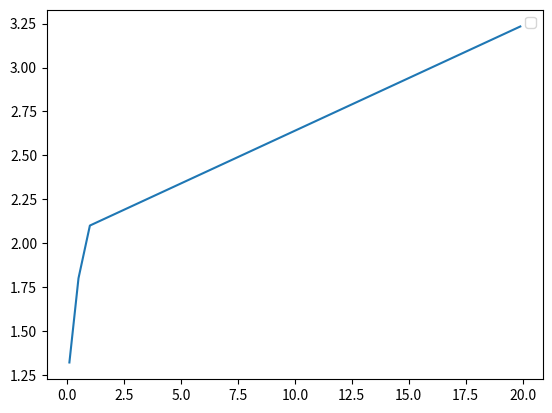

Generate this figure with matplotlib:
import matplotlib.pyplot as plt
import numpy as np
from scipy import interpolate

diams = [5.7, 7.3, 8.7, 10., 11.5, 12.8, 14., 15., 16.]
nodeNodeSep = [500, 760, 1000, 1150, 1250, 1350, 1400, 1450, 1500]
noLamella = [80, 100, 110, 120, 130, 135, 140, 145, 150]
nodeDiam = [1.9, 2.4, 2.8, 3.3, 3.7, 4.2, 4.7, 5., 5.5]
MYSADiam = nodeDiam
FLUTLen = [35, 38, 40, 46, 50, 54, 56, 58, 60]
FLUTDiam = [3.4, 4.6, 5.8, 6.9, 8.1, 9.2, 10.4, 11.5, 12.7]
STINLen = [70.5, 111.2, 152.2, 175.2, 190.5, 205.8, 213.5, 221.2, 228.8]
STIDiam = FLUTDiam

diamArray = np.arange(0.1, 20, 0.1)

diamsMYSA = [0., 0.5, 1., 16.]
MYSALen = np.multiply([0.4, 0.6, 0.7, 1], 3)

# z1 = np.polyfit(diamsMYSA, MYSALen, 5)
# p1 = np.poly1d(z1)
# plt.plot(diamArray, p1(diamArray))

MYSASpline = interpolate.splrep(diamsMYSA, MYSALen, k=1)
plt.plot(diamArray, interpolate.splev(diamArray, MYSASpline))


# f, ((ax1, ax2, ax3), (ax4, ax5, ax6)) = plt.subplots(2,3)
#
# ax1.scatter(diams, nodeNodeSep, label='Node Separation')
# ax1.set_title('Node Separation')
# z1 = np.polyfit(diams, nodeNodeSep, 1)
# p1 = np.poly1d(z1)
# ax1.plot(diamArray, p1(diamArray))
#
# ax2.scatter(diams, noLamella, label='Number of Lamella')
# ax2.set_title('Number of lamella')
# z2 = np.polyfit(diams, noLamella, 1)
# p2 = np.poly1d(z2)
# ax2.plot(diamArray, p2(diamArray))
#
# ax3.scatter(diams, nodeDiam, label='Node and MYSA Diam')
# ax3.set_title('Node and MYSA Diameter')
# z3 = np.polyfit(diams, nodeDiam, 2)
# p3 = np.poly1d(z3)
# ax3.plot(diamArray, p3(diamArray))
#
# ax4.scatter(diams, FLUTLen, label='FLUT length')
# ax4.set_title('FLUT length')
# z4 = np.polyfit(diams, FLUTLen, 1)
# p4 = np.poly1d(z4)
# ax4.plot(diamArray, p4(diamArray))
#
# ax5.scatter(diams, STINLen, label='STIN length')
# ax5.set_title('STIN length')
# z5 = np.polyfit(diams, STINLen, 1)
# p5 = np.poly1d(z5)
# ax5.plot(diamArray, p5(diamArray))
#
# ax6.scatter(diams, FLUTDiam, label='FLUT and STIN diameter')
# ax6.set_title('FLUT and STIN diameter')
# z6 = np.polyfit(diams, FLUTDiam, 2)
# p6 = np.poly1d(z6)
# ax6.plot(diamArray, p6(diamArray))

plt.legend()
plt.show()